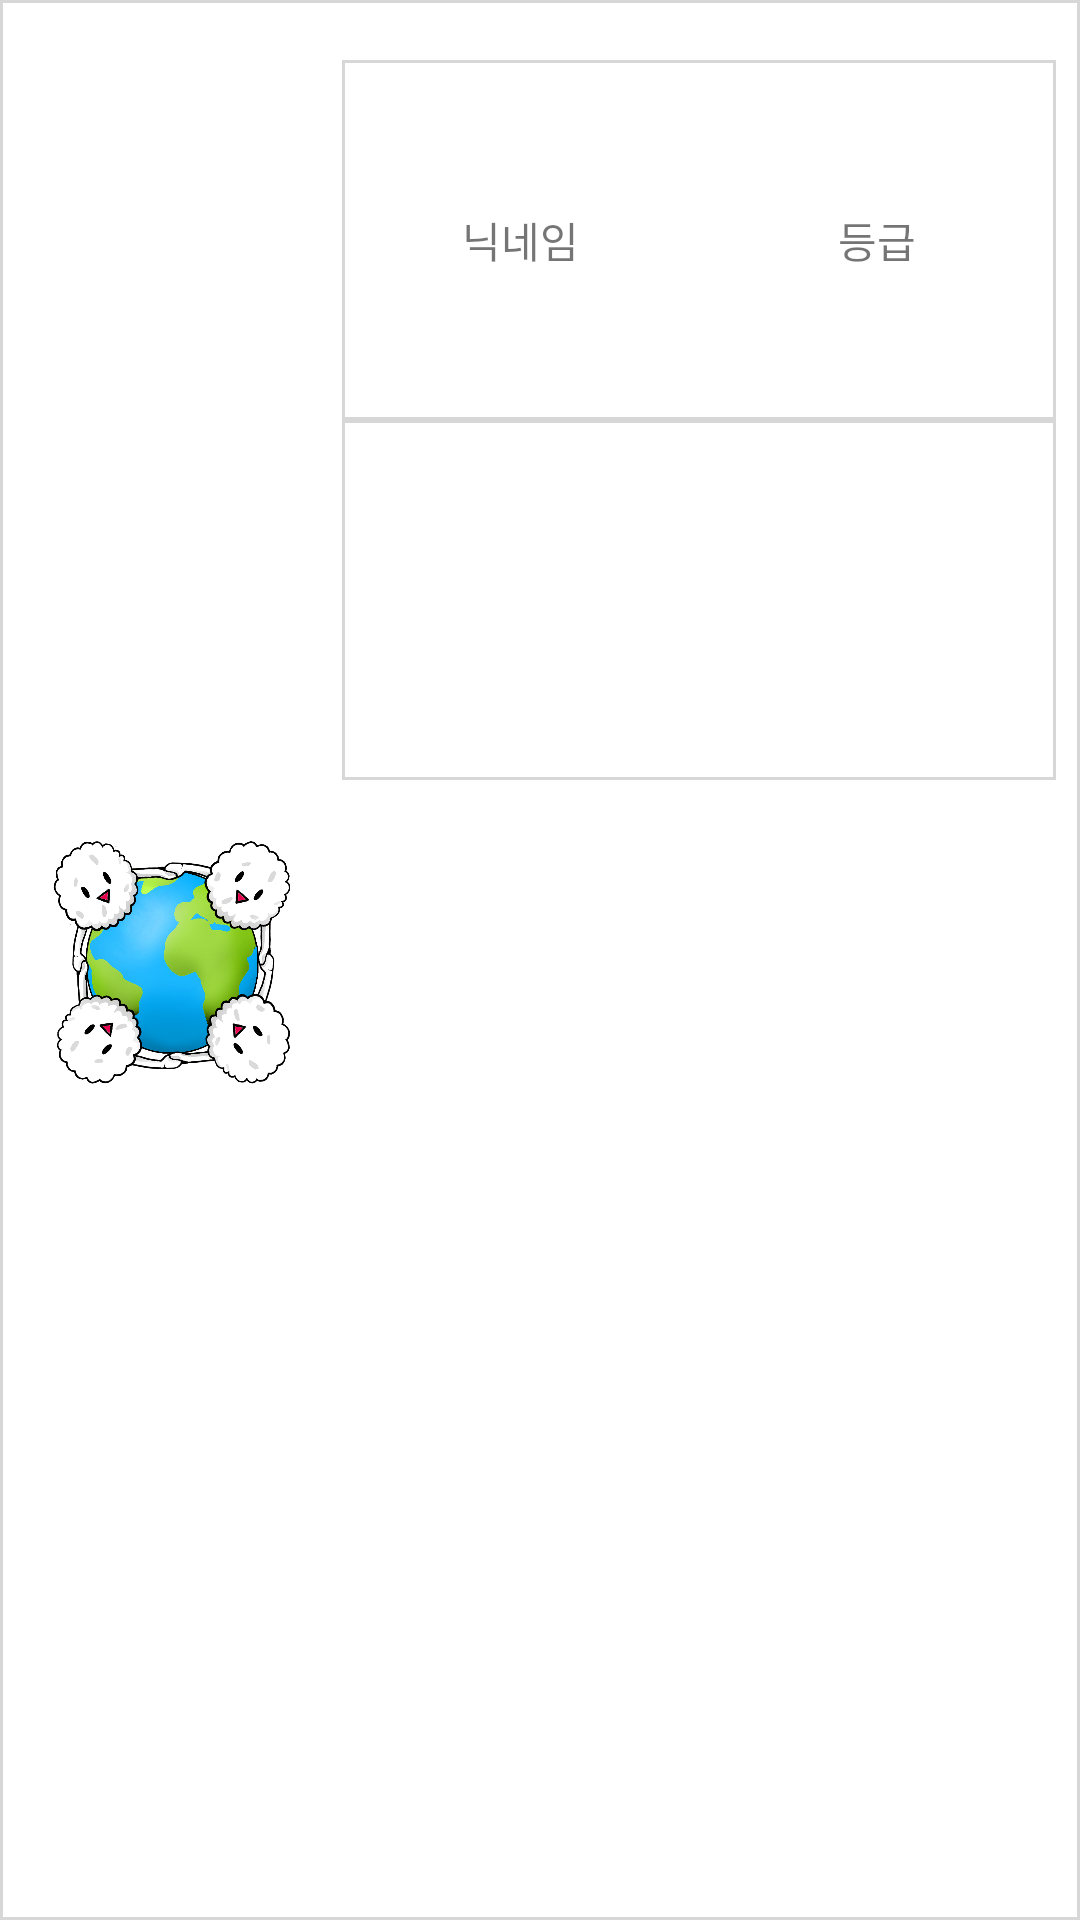

Reconstruct the res/layout file that produces this screen, plus the resources it refers to.
<!-- AndroidManifest.xml: application theme AppTheme -->
<!-- res/layout/listview_popularboard.xml -->
<?xml version="1.0" encoding="utf-8"?>
<LinearLayout xmlns:android="http://schemas.android.com/apk/res/android"
    android:layout_width="match_parent"
    android:layout_height="match_parent"
    android:background="@drawable/report_border"
    android:orientation="vertical">

    <LinearLayout
        android:layout_width="match_parent"
        android:layout_height="0dp"
        android:layout_weight="0.2"></LinearLayout>

    <LinearLayout
        android:layout_width="match_parent"
        android:layout_height="0dp"
        android:layout_weight="6"
        android:orientation="horizontal">

        //왼쪽공백

        <LinearLayout
            android:layout_width="0dp"
            android:layout_height="match_parent"
            android:layout_weight="0.2"></LinearLayout>

        //사진레이아웃

        <LinearLayout
            android:layout_width="0dp"
            android:layout_height="match_parent"
            android:layout_weight="2.5"
            android:gravity="center">

            //대표로고

            <ImageView
                android:id="@+id/ivPopularBoardLogo"
                android:layout_width="120dp"
                android:layout_height="120dp"
                android:background="@drawable/logo"
                android:layout_gravity="center"/>
        </LinearLayout>

        //오른쪽 공백

        <LinearLayout
            android:layout_width="0dp"
            android:layout_height="match_parent"
            android:layout_weight="0.2"></LinearLayout>

        //내용 레이아웃

        <LinearLayout
            android:layout_width="0dp"
            android:layout_height="match_parent"
            android:layout_weight="6"
            android:orientation="vertical">

            //닉네임 등급 글씨 레이아웃

            <LinearLayout
                android:layout_width="match_parent"
                android:layout_height="0dp"
                android:layout_weight="1"
                android:background="@drawable/report_border"
                android:orientation="horizontal">

                //닉네임 글씨

                <LinearLayout
                    android:layout_width="0dp"
                    android:layout_height="match_parent"
                    android:layout_weight="1">

                    <TextView
                        android:layout_width="match_parent"
                        android:layout_height="match_parent"
                        android:gravity="center"
                        android:text="닉네임" />
                </LinearLayout>

                //등급 글씨

                <LinearLayout
                    android:layout_width="0dp"
                    android:layout_height="match_parent"
                    android:layout_weight="1">

                    <TextView
                        android:id="@+id/textView"
                        android:layout_width="match_parent"
                        android:layout_height="match_parent"
                        android:gravity="center"
                        android:text="등급" />
                </LinearLayout>
            </LinearLayout>

            //닉네임.등급 레이아웃

            <LinearLayout
                android:layout_width="match_parent"
                android:layout_height="0dp"
                android:layout_weight="1"
                android:background="@drawable/report_border"
                android:orientation="horizontal">

                //닉네임 레이아웃

                <LinearLayout
                    android:layout_width="0dp"
                    android:layout_height="match_parent"
                    android:layout_weight="1">

                    //닉네임

                    <TextView
                        android:id="@+id/tvPopularBoardName"
                        android:layout_width="match_parent"
                        android:layout_height="match_parent"
                        android:gravity="center" />
                </LinearLayout>

                //등급 레이아웃

                <LinearLayout
                    android:layout_width="0dp"
                    android:layout_height="match_parent"
                    android:layout_weight="1">

                    //등급

                    <TextView
                        android:id="@+id/tvPopularBoardRank"
                        android:layout_width="match_parent"
                        android:layout_height="match_parent"
                        android:gravity="center" />
                </LinearLayout>
            </LinearLayout>

            //제목레이아웃

            <LinearLayout
                android:layout_width="match_parent"
                android:layout_height="0dp"
                android:layout_weight="1">

                //제목

                <TextView
                    android:id="@+id/tvPopularBoardTitle"
                    android:layout_width="match_parent"
                    android:layout_height="match_parent" />
            </LinearLayout>

            //일시 레이아웃

            <LinearLayout
                android:layout_width="match_parent"
                android:layout_height="0dp"
                android:layout_weight="1">

                //일시

                <TextView
                    android:id="@+id/tvPopularBoardDday"
                    android:layout_width="match_parent"
                    android:layout_height="match_parent" />
            </LinearLayout>

            //장소 레이아웃

            <LinearLayout
                android:layout_width="match_parent"
                android:layout_height="0dp"
                android:layout_weight="1">

                //장소

                <TextView
                    android:id="@+id/tvPopularBoardLocation"
                    android:layout_width="match_parent"
                    android:layout_height="match_parent" />
            </LinearLayout>
        </LinearLayout>

        <LinearLayout
            android:layout_width="0dp"
            android:layout_height="match_parent"
            android:layout_weight="0.2"></LinearLayout>
    </LinearLayout>

    <LinearLayout
        android:layout_width="match_parent"
        android:layout_height="0dp"
        android:layout_weight="0.2"></LinearLayout>
</LinearLayout>
<!-- resources referenced by this layout -->
<resources>
  <!-- drawable logo: png bitmap (drawable, 513866 bytes) -->
  <!-- drawable report_border (drawable) -->
  <?xml version="1.0" encoding="utf-8"?>
  <layer-list xmlns:android="http://schemas.android.com/apk/res/android">
  
  
      <item>
  
          <shape android:shape="rectangle">
  
              <solid android:color="#d7d7d7" />
  
          </shape>
  
      </item>
  
      <item
          android:left="1dp"
          android:right="1dp"
          android:bottom="1dp"
          android:top="1dp">
  
          <shape android:shape="rectangle">
  
              <solid android:color="#ffffff" />
  
          </shape>
  
      </item>
  
  
  </layer-list>
  <style name="AppTheme" parent="Theme.AppCompat.Light.NoActionBar">
          
          <item name="colorPrimary">@color/colorPrimary</item>
          <item name="colorPrimaryDark">@color/colorPrimaryDark</item>
          <item name="colorAccent">@color/colorAccent</item>
          <item name="android:windowNoTitle">true</item>
          <item name="windowActionBar">false</item>
      </style>
  <!-- not gathered from this repository: default colours our renderer supplied (Android Studio template values) -->
  <color name="colorPrimary">#FF6200EE</color>
  <color name="colorPrimaryDark">#FF3700B3</color>
  <color name="colorAccent">#FF03DAC5</color>
</resources>
